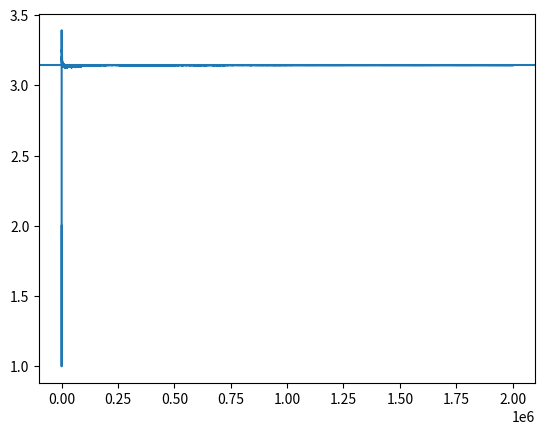

Here is the Python script that generated this plot:
from random import uniform
from math import pi
from matplotlib import pyplot as plt

def estimatePi(n) -> None :
    fraction4List = []
    pointsGenerated = []
    pointsInCircle = 0

    for i in range(1, n + 1) :        
        x = uniform(-1, 1)
        y = uniform(-1, 1)
        
        if(x*x + y*y  <= 1) :
            pointsInCircle += 1

        fraction4List.append((4*(pointsInCircle))/(i+1))
        pointsGenerated.append(i+1)
    
    plt.plot(pointsGenerated, fraction4List)
    plt.axhline(y = pi)
    plt.show()

estimatePi(2000000)
